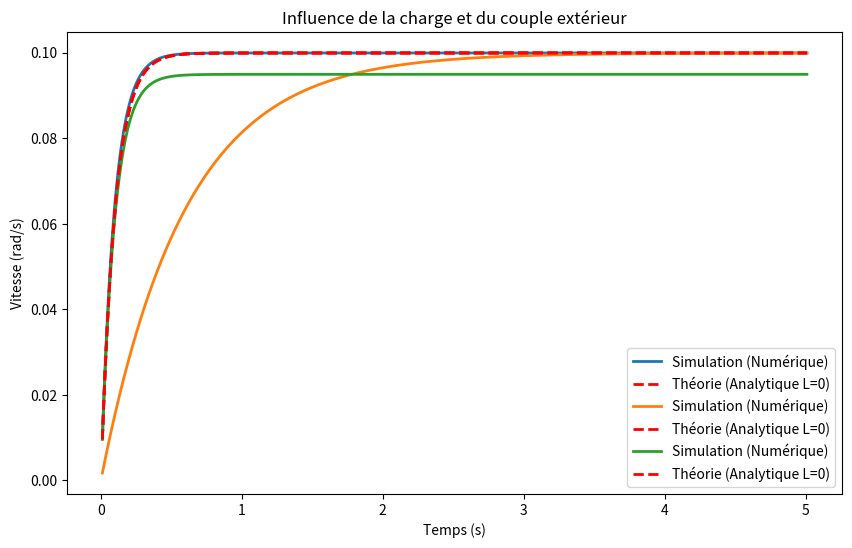
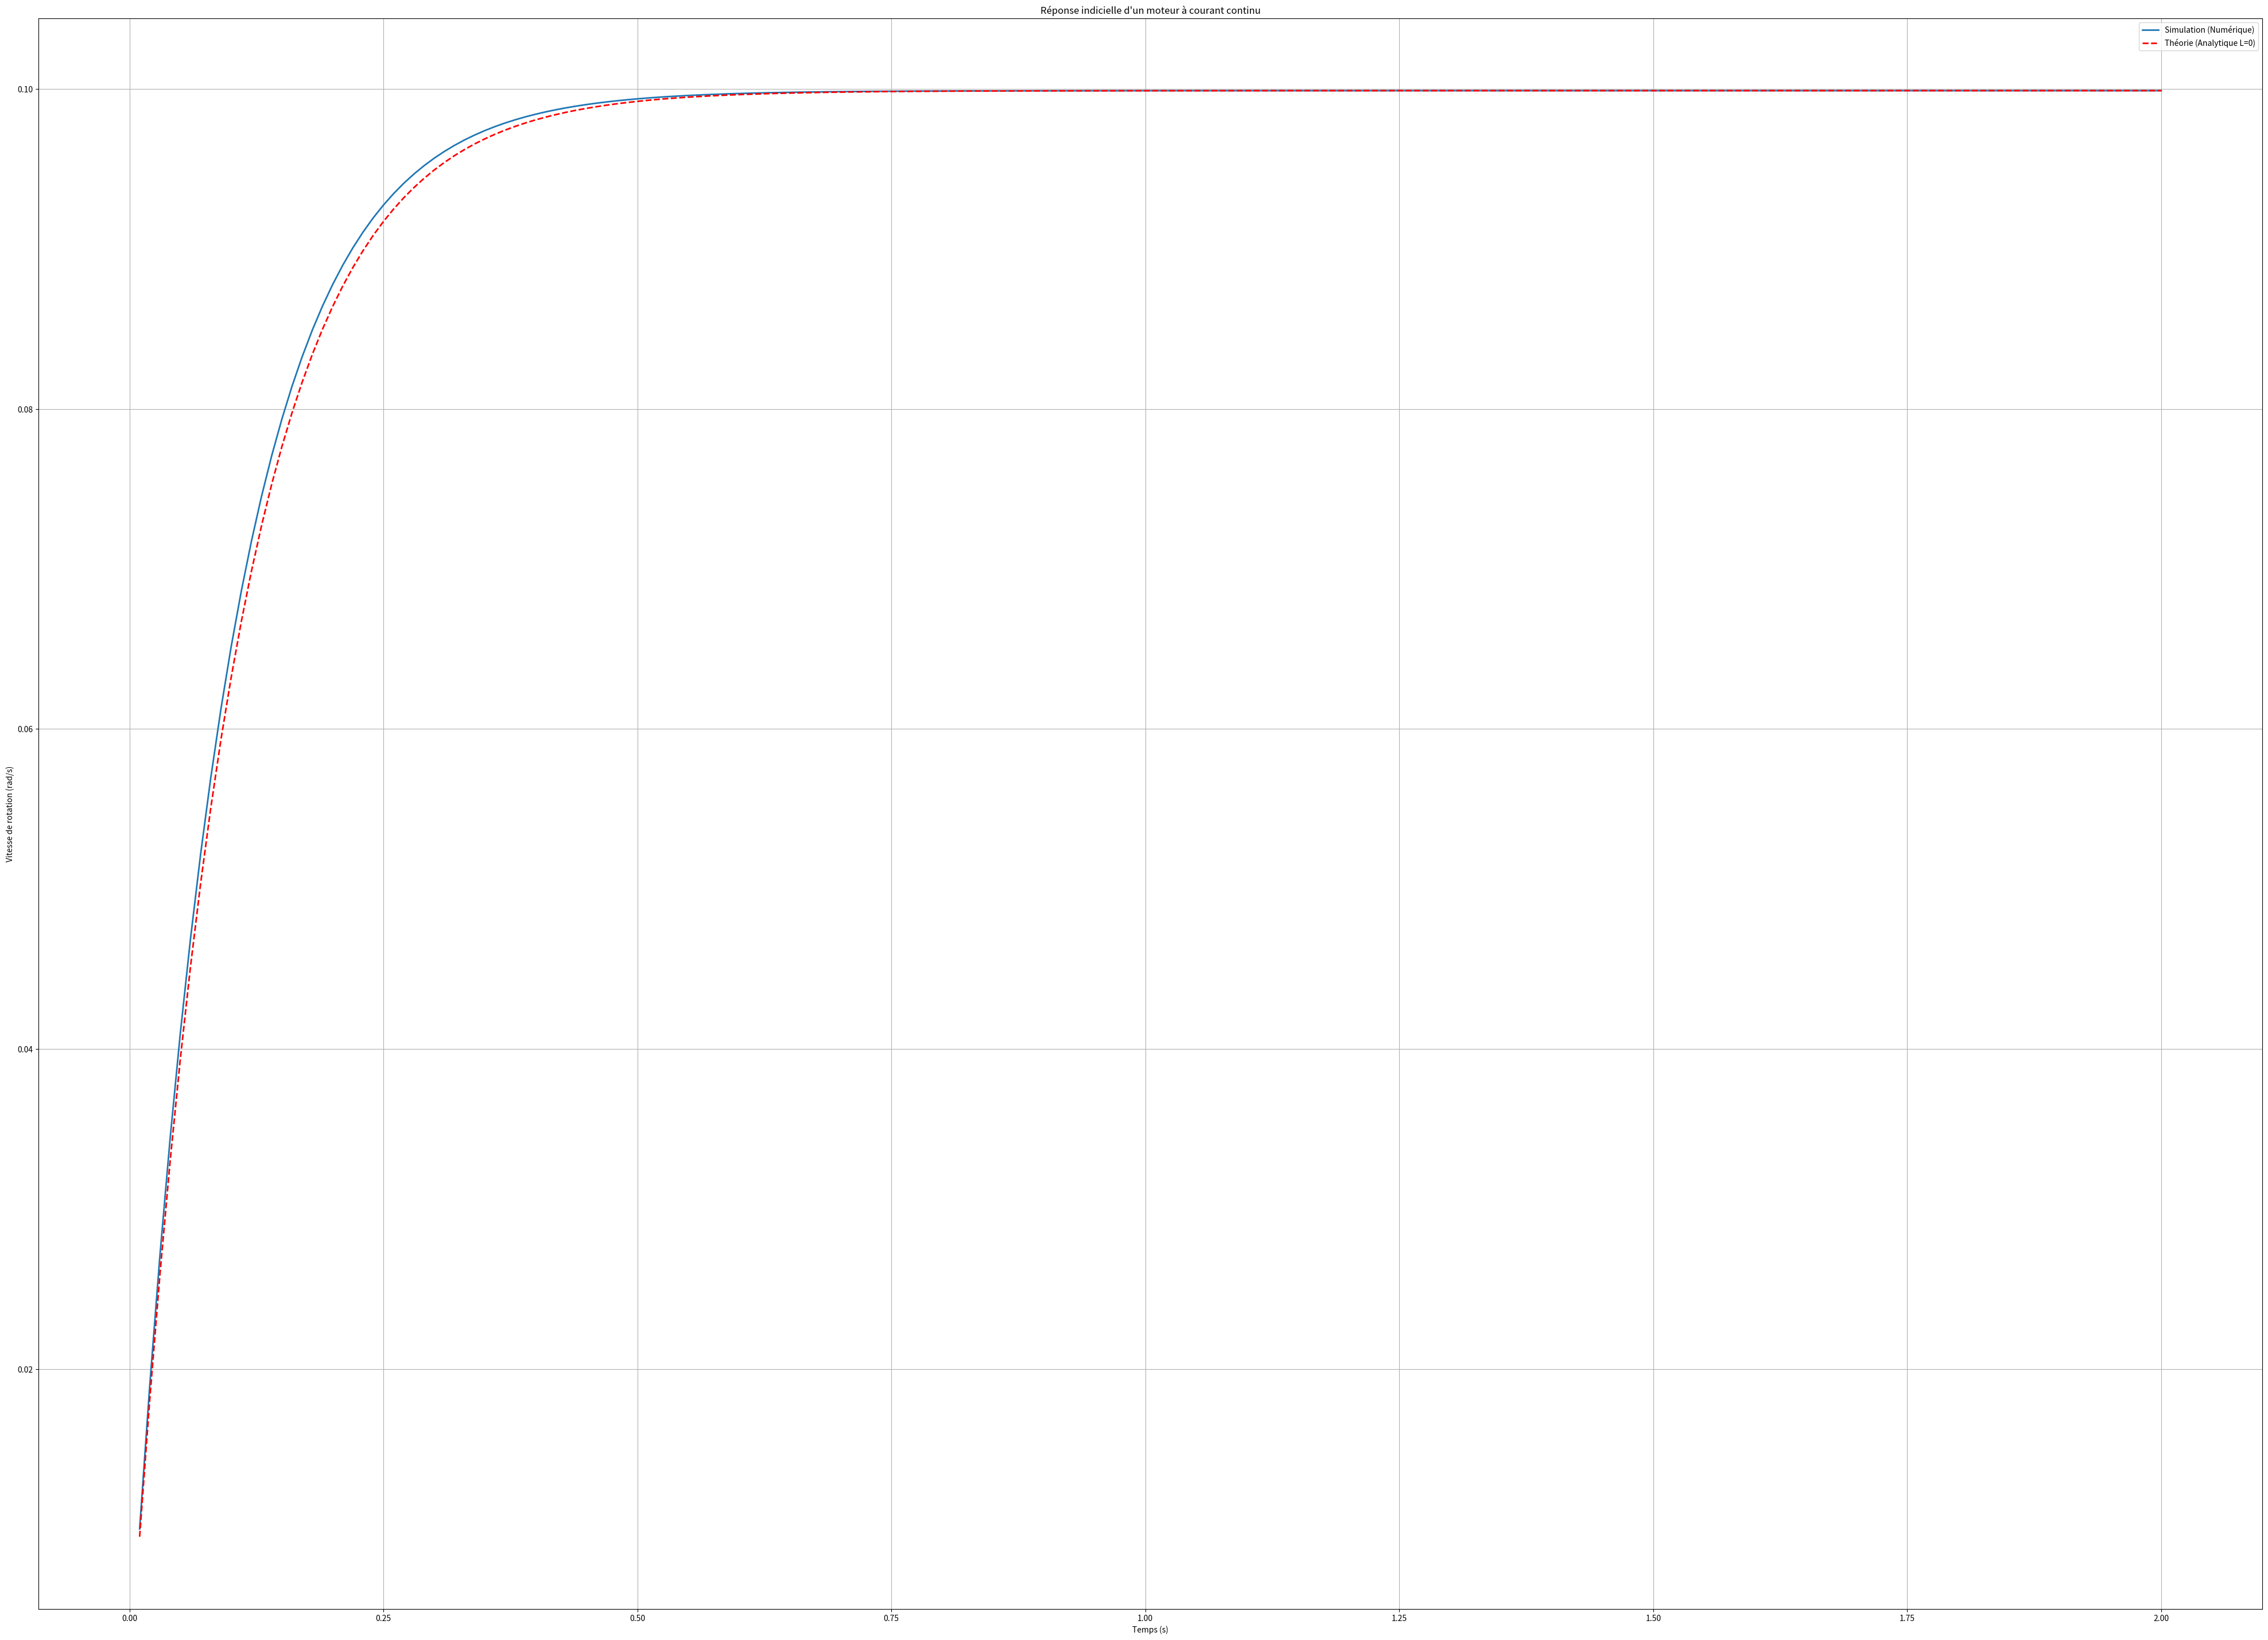

Recreate these plots in Python, in order.
import matplotlib.pyplot as plt
import numpy as np

class MoteurCC:
    def __init__(self, resistance=1, inductance=0, fcem=0.01, couple=0.01, inertie=0.01, visc=0.1):

        self.R = resistance
        self.L = inductance
        self.Ke = fcem
        self.Kc = couple
        self.I = inertie
        self.Nu = visc

        # Variables d'état
        self.Um = 0
        self.i = 0
        self.omega = 0
        self.theta = 0

        # Liste pour l'historique (pour plot)
        self.time_history = []
        self.speed_history = []
        self.current_time = 0

        # ajout des perturbations externes
        self.J_charge = 0.0
        self.f_charge = 0.0
        self.C_ext = 0.0 


    def __str__(self):        return (f"MoteurCC(R={self.R}, L={self.L}, Ke={self.Ke}, "
                f"Kt={self.Kt}, I={self.I}, Nu={self.Nu})")
    def __repr__(self):
        return str(self)
    
    def setLoad(self, inertie_charge, frottement_charge=0):
        self.J_charge = inertie_charge
        self.f_charge = frottement_charge

    def setExternalTorque(self, couple_resistif):
        self.C_ext = couple_resistif
    def setVoltage(self, V):
        self.Um = V
    
    def getPosition(self): return self.theta
    def getSpeed(self): return self.omega
    def getTorque(self): return self.couple
    def getIntensity(self): return self.i
    
    

    def simule(self, step):
        """
        Simule le moteur pendant un pas de temps 'step'.

        Parameters:
            step (float): Pas de temps de la simulation en secondes.

        Returns:
            None: Met à jour les états internes du moteur.
        """
            
        # on calcule la force électromotrice
        E = self.Ke * self.omega

        # si l'inductance est nulle, on est en régime statique
        # sinon on est en régime dynamique
        if self.L < 1e-9: 
            self.i = (self.Um - E) / self.R
        else:
            # di/dt = (Um - E - R*i) / L
            di_dt = (self.Um - E - self.R * self.i) / self.L
            self.i += di_dt * step # intégration

        # calcule du couple utile qui est simplement la différence 
        # entre le couple moteur et le couple résistant extérieur
        self.couple = self.Kc * self.i - self.C_ext

        J_tot = self.I + self.J_charge
        f_tot = self.Nu + self.f_charge
        
        # dOmega/dt = (Couple - f * Omega) / J
        domega_dt = (self.couple - f_tot * self.omega) / J_tot

        # intégration
        self.omega += domega_dt * step
        self.theta += self.omega * step
        
        # sauvegarde pour l'affichage
        self.current_time += step
        self.time_history.append(self.current_time)
        self.speed_history.append(self.omega)

    def plot(self):
        t = np.array(self.time_history)
        vitesses = np.array(self.speed_history)

        plt.plot(t, vitesses, label='Simulation (Numérique)', linewidth=2)

        # courbe issue de la théorie avec L=0
        # Omega(t) = K * U * (1 - exp(-t/tau))
        deno = self.R * self.Nu + self.Kc * self.Ke
        
        if deno != 0:
            K = self.Kc / deno
            tau = (self.R * self.I) / deno
            
            vitesse_theo = K * self.Um * (1 - np.exp(-t / tau))

            plt.plot(t, vitesse_theo, 'r--', label='Théorie (Analytique L=0)', linewidth=2)

        plt.title(f"Réponse indicielle d'un moteur à courant continu")
        plt.xlabel("Temps (s)")
        plt.ylabel("Vitesse de rotation (rad/s)")
        plt.grid()
        plt.legend()
        
if __name__ == "__main__":
    plt.figure(figsize=(10, 6))

    # moteur 1 sans charge
    m1 = MoteurCC()
    m1.setVoltage(1)

    # moteur 2 avec une grosse inertie de charge
    m2 = MoteurCC()
    m2.setVoltage(1)
    m2.setLoad(inertie_charge=0.05)
    
    # moteur 3 avec un couple extérieur résistant
    m3 = MoteurCC()
    m3.setVoltage(1)
    m3.setExternalTorque(couple_resistif=0.0005)

    t = 0
    step = 0.01
    duration = 5.0
    
    while t < duration:
        m1.simule(step)
        m2.simule(step)
        m3.simule(step)
        t += step

    m1.plot()
    m2.plot()
    m3.plot()
    
    plt.title("Influence de la charge et du couple extérieur")
    plt.xlabel("Temps (s)")
    plt.ylabel("Vitesse (rad/s)")
    plt.grid()
    plt.legend()
    plt.show()

if __name__ == "__main__":
    m = MoteurCC()
    t = 0
    step = 0.01
    temps = [t]
    while t<2 :
        t=t+step
        temps.append(t)
        m.setVoltage(1)
        m.simule(step)
    plt.figure(figsize=(50,36))
    m.plot()
    plt.show()

"""mécaniques
• Entrées : Tension, charge (inertie ajoutée), couple extérieur
résistif, viscosité
• Sorties : Courant, couple, vitesse, position
méthodes :
• _init_, _str_, _repr_
• setVoltage(V)
• getPosition(), getSpeed(), getTorque(), getIntensity()
• simule(step)
• plot()"""


"""Classe ControlPID_vitesse :
attributs :
• paramètres K_P,K_I,K_D, moteurCC à contrôler
• Entrée : Vitesse désirée
• Sortie : tension envoyée au moteur ; vitesse du moteur
Méthodes
• _init_, _str_, _repr_
• setTarget(vitesse)
• getVoltage()
• simule(step) [ avec m.setVoltage(V) et m.simule(step)]
• plot()"""